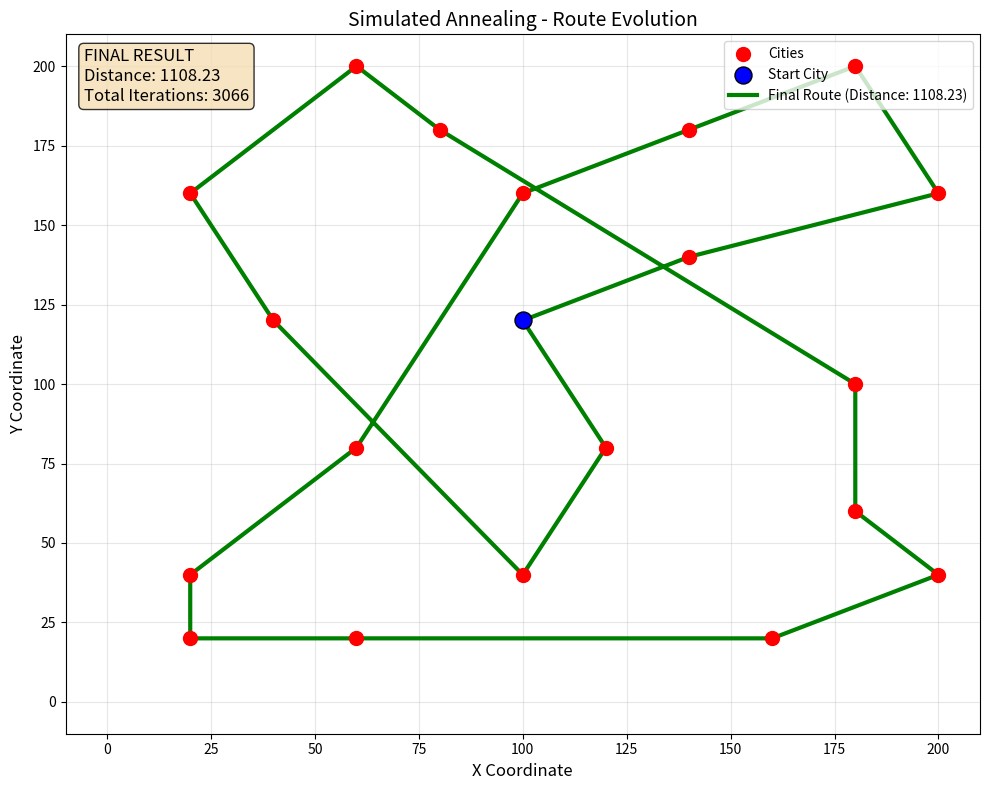
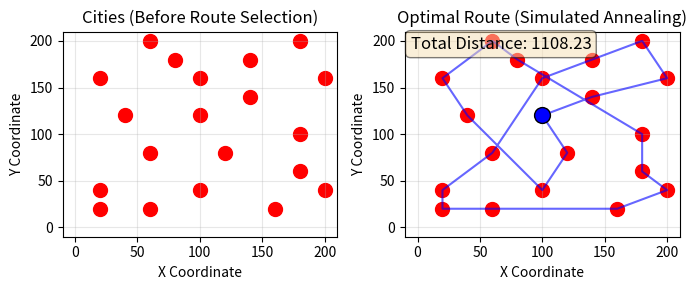

Here is the Python script that generated these plots, in order:
import matplotlib.pyplot as plt
import random
import math
import time

# ===============================
# CLASS: City
# Represents a city with (x, y) coordinates
# ===============================
class City:
    def __init__(self, x, y):
        # Store city coordinates
        self.x = x
        self.y = y
    
    def distance_to(self, city):
        # Compute Euclidean distance between this city and another city
        x_distance = abs(self.x - city.x)
        y_distance = abs(self.y - city.y)
        return math.sqrt(x_distance**2 + y_distance**2)
    
    def __repr__(self):
        # String representation when printing a city
        return f"({self.x}, {self.y})"

# ===============================
# CLASS: Tour
# Represents a possible route visiting all cities once
# ===============================
class Tour:
    def __init__(self, cities=None):
        if cities is None:
            self.tour = []
        else:
            self.tour = cities.copy()
        self.distance = 0
    
    def generate_individual(self, all_cities):
        self.tour = all_cities.copy()
        random.shuffle(self.tour)
        self.distance = 0
    
    def get_distance(self):
        if self.distance == 0:
            tour_distance = 0
            for i in range(len(self.tour)):
                from_city = self.tour[i]
                destination_city = self.tour[(i + 1) % len(self.tour)]
                tour_distance += from_city.distance_to(destination_city)
            self.distance = tour_distance
        return self.distance
    
    def copy(self):
        return Tour(self.tour)

# ===============================
# FUNCTION: acceptance_probability
# ===============================
def acceptance_probability(energy, new_energy, temperature):
    if new_energy < energy:
        return 1.0
    return math.exp((energy - new_energy) / temperature)

# ===============================
# FUNCTION: simulated_annealing
# ===============================
def simulated_annealing(cities, update_interval=100, plot_delay=0.05):
    temp = 10000
    cooling_rate = 0.003
    
    current_solution = Tour()
    current_solution.generate_individual(cities)
    
    print(f"Initial solution distance: {current_solution.get_distance():.2f}")
    
    best = current_solution.copy()
    
    # Set up the plot for live updates
    plt.ion()  # Turn on interactive mode
    fig, ax = plt.subplots(figsize=(10, 8))
    ax.set_title('Simulated Annealing - Route Evolution', fontsize=14)
    ax.set_xlabel('X Coordinate', fontsize=12)
    ax.set_ylabel('Y Coordinate', fontsize=12)
    ax.grid(True, alpha=0.3)
    ax.set_xlim(-10, 210)
    ax.set_ylim(-10, 210)
    
    # Plot cities once (they stay fixed)
    x_coords = [city.x for city in cities]
    y_coords = [city.y for city in cities]
    city_scatter = ax.scatter(x_coords, y_coords, c='red', s=100, zorder=10, label='Cities')
    
    # Mark the first city of initial tour
    start_city = current_solution.tour[0]
    start_marker = ax.scatter(start_city.x, start_city.y, c='blue', s=150, 
                              edgecolors='black', zorder=11, label='Start City')
    
    # Text for distance display
    distance_text = ax.text(0.02, 0.98, '', transform=ax.transAxes,
                           fontsize=12, verticalalignment='top',
                           bbox=dict(boxstyle='round', facecolor='wheat', alpha=0.8))
    
    ax.legend(loc='upper right')
    plt.tight_layout()
    
    iteration = 0
    
    while temp > 1:
        new_solution = current_solution.copy()
        
        tour_pos1 = random.randint(0, len(new_solution.tour) - 1)
        tour_pos2 = random.randint(0, len(new_solution.tour) - 1)
        
        new_solution.tour[tour_pos1], new_solution.tour[tour_pos2] = \
            new_solution.tour[tour_pos2], new_solution.tour[tour_pos1]
        new_solution.distance = 0
        
        current_energy = current_solution.get_distance()
        neighbour_energy = new_solution.get_distance()
        
        if acceptance_probability(current_energy, neighbour_energy, temp) > random.random():
            current_solution = new_solution.copy()
        
        if current_solution.get_distance() < best.get_distance():
            best = current_solution.copy()
        
        # Update visualization at specified interval
        if iteration % update_interval == 0:
            # Clear the previous route line
            for line in ax.lines:
                line.remove()
            
            # Get current tour coordinates
            tour_x = [city.x for city in current_solution.tour]
            tour_y = [city.y for city in current_solution.tour]
            
            # Close the loop by returning to start
            tour_x.append(current_solution.tour[0].x)
            tour_y.append(current_solution.tour[0].y)
            
            # Plot the current route
            route_line = ax.plot(tour_x, tour_y, 'b-', alpha=0.7, linewidth=1.5, 
                                 label=f'Current Route (Iteration {iteration})')[0]
            
            # Update the start marker position
            start_marker.set_offsets([[current_solution.tour[0].x, current_solution.tour[0].y]])
            
            # Update distance text
            distance_text.set_text(f'Current Distance: {current_solution.get_distance():.2f}\n'
                                   f'Best Distance: {best.get_distance():.2f}\n'
                                   f'Temperature: {temp:.2f}')
            
            # Update the plot
            plt.draw()
            plt.pause(plot_delay)  # Small delay for human viewing
        
        temp *= (1 - cooling_rate)
        iteration += 1
    
    # Final update with the best route
    for line in ax.lines:
        line.remove()
    
    # Plot final best route
    best_x = [city.x for city in best.tour]
    best_y = [city.y for city in best.tour]
    best_x.append(best.tour[0].x)
    best_y.append(best.tour[0].y)
    
    final_route = ax.plot(best_x, best_y, 'g-', alpha=1.0, linewidth=3, 
                          label=f'Final Route (Distance: {best.get_distance():.2f})')[0]
    
    # Update start marker for final route
    start_marker.set_offsets([[best.tour[0].x, best.tour[0].y]])
    
    # Update text for final result
    distance_text.set_text(f'FINAL RESULT\n'
                           f'Distance: {best.get_distance():.2f}\n'
                           f'Total Iterations: {iteration}')
    
    # Update legend
    handles, labels = ax.get_legend_handles_labels()
    # Remove duplicate "Start City" from legend if it exists multiple times
    unique_labels = []
    unique_handles = []
    for handle, label in zip(handles, labels):
        if label not in unique_labels:
            unique_labels.append(label)
            unique_handles.append(handle)
    ax.legend(unique_handles, unique_labels, loc='upper right')
    
    plt.draw()
    plt.pause(2)  # Pause to show final result
    
    print(f"Final solution distance: {best.get_distance():.2f}")

    # ⭐ PRINT THE FINAL TRAVERSED ORDER
    print("\nOptimal route in order of traversal:")
    for i, city in enumerate(best.tour, start=1):
        print(f"{i}. {city}")
    print(f"Back to start → {best.tour[0]}")

    # Keep the plot open
    plt.ioff()
    plt.show()

    return best

# ===============================
# FUNCTION: plot_cities_and_route
# ===============================
def plot_cities_and_route(cities, best_tour):
    fig, (ax1, ax2) = plt.subplots(1, 2, figsize=(7, 3))
    
    # ----- LEFT PLOT -----
    ax1.set_title('Cities (Before Route Selection)')
    ax1.set_xlabel('X Coordinate')
    ax1.set_ylabel('Y Coordinate')
    ax1.grid(True, alpha=0.3)
    ax1.set_xlim(-10, 210)
    ax1.set_ylim(-10, 210)
    
    x_coords = [city.x for city in cities]
    y_coords = [city.y for city in cities]
    ax1.scatter(x_coords, y_coords, c='red', s=100)
    
    # ----- RIGHT PLOT -----
    ax2.set_title('Optimal Route (Simulated Annealing)')
    ax2.set_xlabel('X Coordinate')
    ax2.set_ylabel('Y Coordinate')
    ax2.grid(True, alpha=0.3)
    ax2.set_xlim(-10, 210)
    ax2.set_ylim(-10, 210)
    
    tour_x = [city.x for city in best_tour.tour]
    tour_y = [city.y for city in best_tour.tour]
    
    tour_x.append(best_tour.tour[0].x)
    tour_y.append(best_tour.tour[0].y)
    
    ax2.plot(tour_x, tour_y, 'b-', alpha=0.6, linewidth=1.5)
    ax2.scatter(tour_x[:-1], tour_y[:-1], c='red', s=100)
    
    # ⭐ MARK START CITY BLUE
    start_city = best_tour.tour[0]
    ax2.scatter(start_city.x, start_city.y, c='blue', s=130, edgecolors='black', zorder=3)
    
    ax2.text(
        0.02, 0.98,
        f'Total Distance: {best_tour.get_distance():.2f}',
        transform=ax2.transAxes,
        fontsize=12,
        verticalalignment='top',
        bbox=dict(boxstyle='round', facecolor='wheat', alpha=0.5)
    )
    
    plt.tight_layout()
    plt.show()

# ===============================
# MAIN
# ===============================
if __name__ == "__main__":
    cities = [
        City(60, 200), City(180, 200), City(80, 180), City(140, 180),
        City(20, 160), City(100, 160), City(200, 160), City(140, 140),
        City(40, 120), City(100, 120), City(180, 100), City(60, 80),
        City(120, 80), City(180, 60), City(20, 40), City(100, 40),
        City(200, 40), City(20, 20), City(60, 20), City(160, 20)
    ]
    
    print("List of all city coordinates:")
    for c in cities:
        print(c)
    
    # Run simulated annealing with live visualization
    # update_interval: how many iterations between plot updates
    # plot_delay: time to pause between updates (in seconds)
    best_tour = simulated_annealing(cities, update_interval=50, plot_delay=0.05)
    
    # Optionally show the static comparison plot
    plot_cities_and_route(cities, best_tour)
